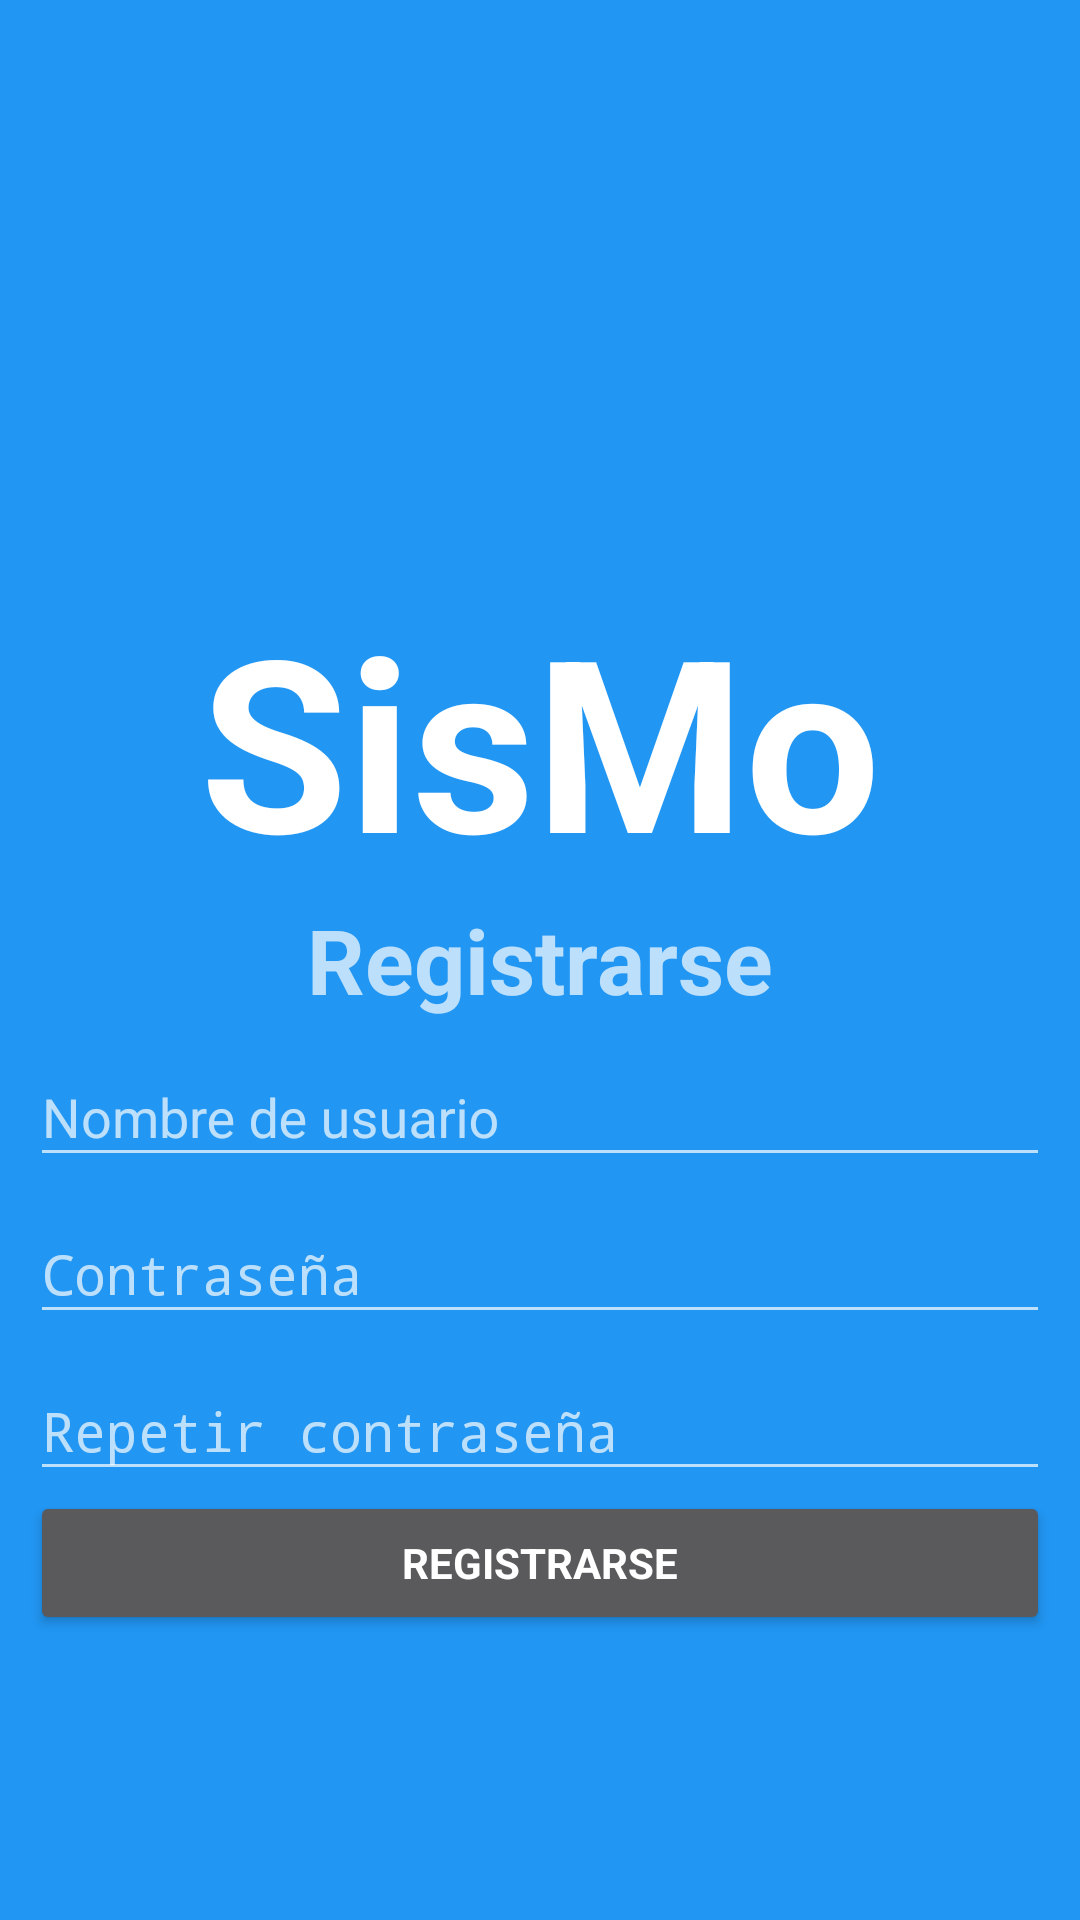

Produce the Android XML layout that renders to this screen, including the resource entries it uses.
<!-- AndroidManifest.xml: activity theme NoActionBarAppTheme -->
<!-- res/layout/activity_signup.xml -->
<RelativeLayout
    xmlns:android="http://schemas.android.com/apk/res/android"
    xmlns:tools="http://schemas.android.com/tools"
    android:layout_width="match_parent"
    android:layout_height="match_parent"
    tools:context="com.example.pedro.sismoapp.LoginActivity"
    android:orientation="vertical"
    android:background="@color/primary"
    android:padding="10dp">

    <TextView
        android:text="@string/app_title"
        android:layout_width="wrap_content"
        android:layout_height="wrap_content"
        android:textColor="@color/icons"
        android:textStyle="bold"
        android:typeface="sans"
        android:textSize="80sp"
        android:id="@+id/SismoTitleTextView"
        android:layout_alignWithParentIfMissing="false"
        android:layout_alignParentTop="false"
        android:layout_alignParentLeft="false"
        android:layout_alignParentBottom="false"
        android:layout_alignParentRight="false"
        android:layout_alignParentEnd="false"
        android:layout_alignParentStart="false"
        android:layout_above="@+id/LoginTextView"
        android:layout_centerHorizontal="true" />

    <TextView
        android:layout_width="wrap_content"
        android:layout_height="wrap_content"
        android:text="@string/signup_text"
        android:id="@+id/LoginTextView"
        android:textSize="30sp"
        android:textStyle="bold"
        android:typeface="sans"
        android:layout_centerInParent="true" />


    <android.support.design.widget.TextInputLayout
        android:id="@+id/SignupActivity_TextInputLayout_Username"
        android:layout_width="match_parent"
        android:layout_height="wrap_content"
        android:layout_gravity="fill"
        android:layout_below="@+id/LoginTextView"
        android:layout_centerHorizontal="true">

        <EditText
            android:id="@+id/SignupActivity_EditText_Username"
            android:layout_width="match_parent"
            android:layout_height="wrap_content"
            android:ems="10"
            android:hint="@string/username_input_hint"
            android:inputType="text|textAutoComplete" />
    </android.support.design.widget.TextInputLayout>

    <android.support.design.widget.TextInputLayout
        android:id="@+id/SignupActivity_TextInputLayout_Password1"
        android:layout_width="match_parent"
        android:layout_height="wrap_content"
        android:layout_gravity="fill"
        android:layout_alignParentEnd="false"
        android:layout_below="@+id/SignupActivity_TextInputLayout_Username"
        android:layout_centerHorizontal="true">

        <EditText
            android:id="@+id/SignupActivity_EditText_Password1"
            android:layout_width="match_parent"
            android:layout_height="wrap_content"
            android:ems="10"
            android:hint="@string/password_input_hint"
            android:inputType="textNoSuggestions|textPassword" />
    </android.support.design.widget.TextInputLayout>

    <android.support.design.widget.TextInputLayout
        android:id="@+id/SignupActivity_TextInputLayout_Password2"
        android:layout_width="match_parent"
        android:layout_height="wrap_content"
        android:layout_gravity="fill"
        android:layout_alignParentEnd="false"
        android:layout_below="@+id/SignupActivity_TextInputLayout_Password1"
        android:layout_centerHorizontal="true">

        <EditText
            android:id="@+id/SignupActivity_EditText_Password2"
            android:layout_width="match_parent"
            android:layout_height="wrap_content"
            android:ems="10"
            android:hint="@string/repit_password_input_hint"
            android:inputType="textNoSuggestions|textPassword" />
    </android.support.design.widget.TextInputLayout>

    <Button
        android:layout_width="match_parent"
        android:layout_height="wrap_content"
        android:text="@string/signup_text"
        android:id="@+id/singupButton"
        android:clickable="true"
        android:enabled="true"
        android:textStyle="bold"
        android:typeface="sans"
        android:onClick="onClickSignupButton"
        android:layout_gravity="center"
        android:layout_below="@+id/SignupActivity_TextInputLayout_Password2"
        android:layout_centerHorizontal="true" />

</RelativeLayout>
<!-- resources referenced by this layout -->
<resources>
  <color name="icons">#FFFFFF</color>
  <color name="primary">#2196F3</color>
  <string name="app_title">SisMo</string>
  <string name="password_input_hint">Contraseña</string>
  <string name="repit_password_input_hint">Repetir contraseña</string>
  <string name="signup_text">Registrarse</string>
  <string name="username_input_hint">Nombre de usuario</string>
  <style name="NoActionBarAppTheme" parent="Theme.AppCompat.NoActionBar">
          <item name="colorPrimary">@color/primary</item>
          <item name="colorPrimaryDark">@color/primary_dark</item>
          <item name="colorAccent">@color/accent</item>
      </style>
  <color name="primary_dark">#1976D2</color>
  <color name="accent">#FF4081</color>
</resources>
